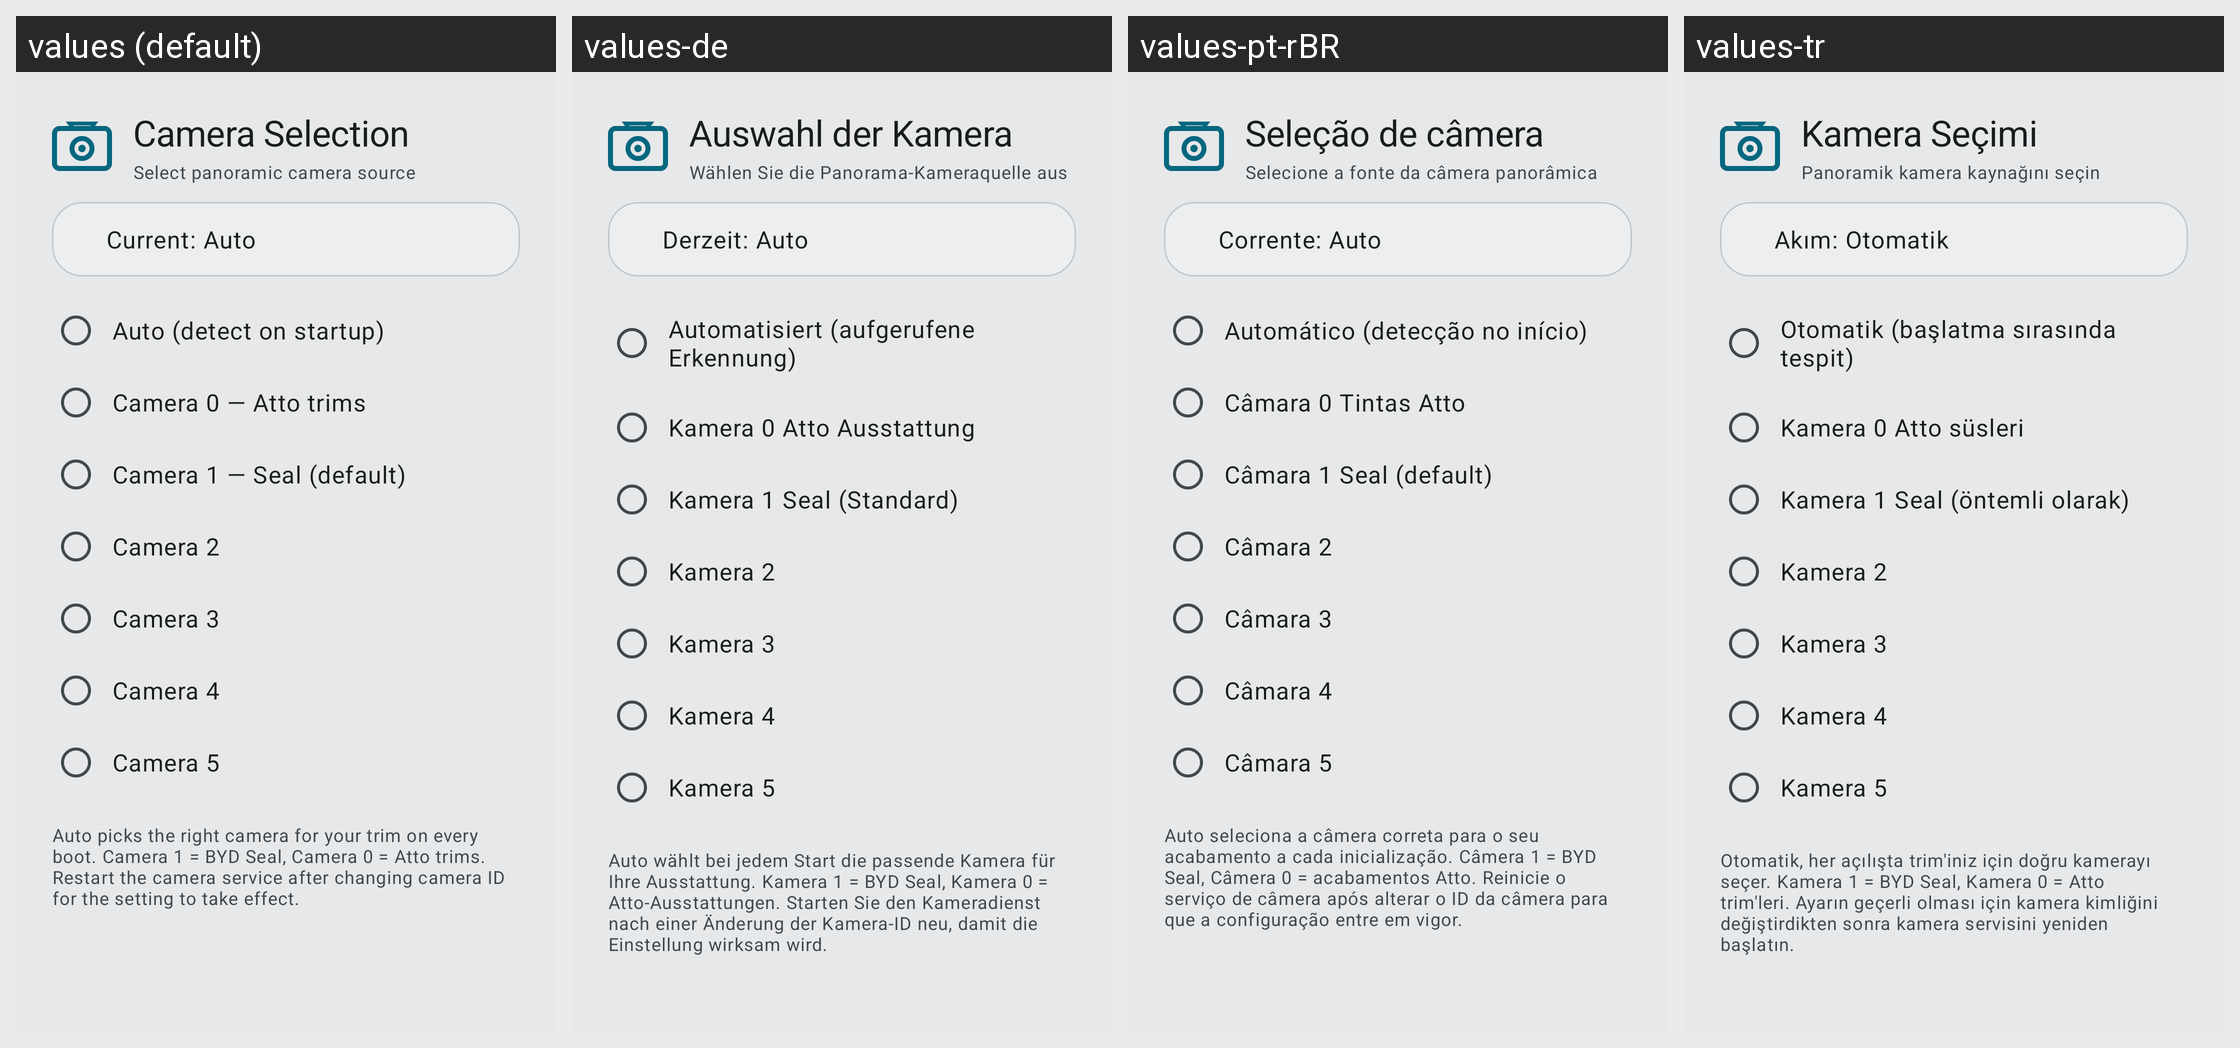

Strings drawn on this Android screen and how each of the app's shown locales translates them:
Android screen res/layout/dialog_camera_selection.xml rendered under 4 locales, left to right: values (default), values-de, values-pt-rBR, values-tr. Device: Nexus 5 (rendered at 1080×1920; each locale shown at half size, 540×960, under a caption strip naming it); theme Theme.BladeWatch.M3.
Other locales in the repository, not shown: values-es, values-fr, values-hi, values-it, values-ja, values-ko, values-nb, values-nl, values-ru, values-th, values-vi, values-zh-rCN, values-zh-rTW.
Strings drawn on this screen, with the default value and each locale's value (text and hints the layout hard-codes, and strings that could not be matched under every locale, appear in the picture but are not listed):

camera_selection_title
  values: Camera Selection
  values-de: Auswahl der Kamera
  values-pt-rBR: Seleção de câmera
  values-tr: Kamera Seçimi

camera_selection_subtitle
  values: Select panoramic camera source
  values-de: Wählen Sie die Panorama-Kameraquelle aus
  values-pt-rBR: Selecione a fonte da câmera panorâmica
  values-tr: Panoramik kamera kaynağını seçin

camera_current_auto
  values: Current: Auto
  values-de: Derzeit: Auto
  values-pt-rBR: Corrente: Auto
  values-tr: Akım: Otomatik

camera_option_auto
  values: Auto (detect on startup)
  values-de: Automatisiert (aufgerufene Erkennung)
  values-pt-rBR: Automático (detecção no início)
  values-tr: Otomatik (başlatma sırasında tespit)

camera_option_0
  values: Camera 0 — Atto trims
  values-de: Kamera 0 Atto Ausstattung
  values-pt-rBR: Câmara 0 Tintas Atto
  values-tr: Kamera 0 Atto süsleri

camera_option_1
  values: Camera 1 — Seal (default)
  values-de: Kamera 1 Seal (Standard)
  values-pt-rBR: Câmara 1 Seal (default)
  values-tr: Kamera 1 Seal (öntemli olarak)

camera_option_2
  values: Camera 2
  values-de: Kamera 2
  values-pt-rBR: Câmara 2
  values-tr: Kamera 2

camera_option_3
  values: Camera 3
  values-de: Kamera 3
  values-pt-rBR: Câmara 3
  values-tr: Kamera 3

camera_option_4
  values: Camera 4
  values-de: Kamera 4
  values-pt-rBR: Câmara 4
  values-tr: Kamera 4

camera_option_5
  values: Camera 5
  values-de: Kamera 5
  values-pt-rBR: Câmara 5
  values-tr: Kamera 5

camera_selection_hint
  values: Auto picks the right camera for your trim on every boot. Camera 1 = BYD Seal, Camera 0 = Atto trims. Restart the camera service after changing camera ID for the setting to take effect.
  values-de: Auto wählt bei jedem Start die passende Kamera für Ihre Ausstattung. Kamera 1 = BYD Seal, Kamera 0 = Atto-Ausstattungen. Starten Sie den Kameradienst nach einer Änderung der Kamera-ID neu, damit die Einstellung wirksam wird.
  values-pt-rBR: Auto seleciona a câmera correta para o seu acabamento a cada inicialização. Câmera 1 = BYD Seal, Câmera 0 = acabamentos Atto. Reinicie o serviço de câmera após alterar o ID da câmera para que a configuração entre em vigor.
  values-tr: Otomatik, her açılışta trim'iniz için doğru kamerayı seçer. Kamera 1 = BYD Seal, Kamera 0 = Atto trim'leri. Ayarın geçerli olması için kamera kimliğini değiştirdikten sonra kamera servisini yeniden başlatın.
